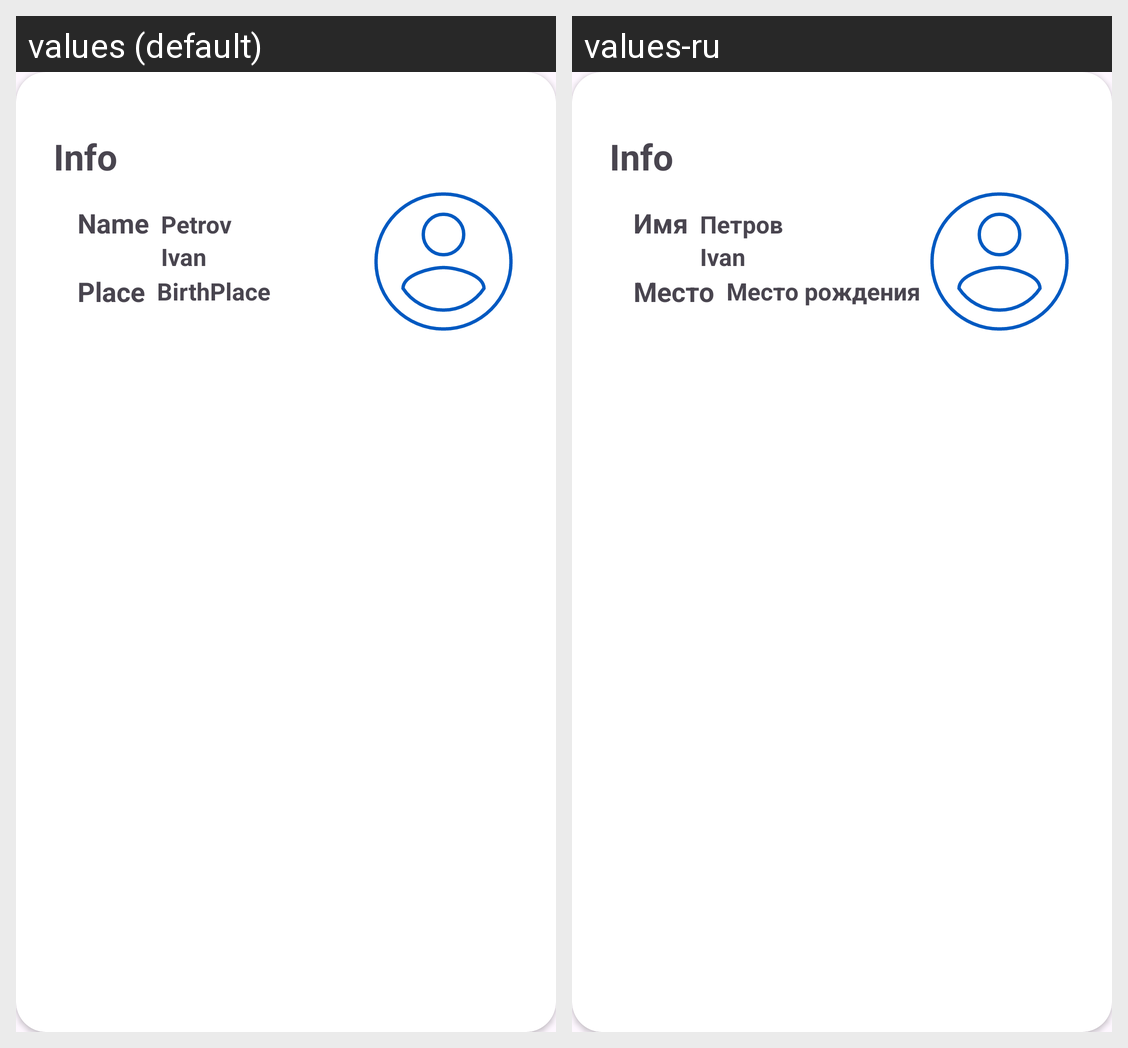

For this localized Android screen grid, give each drawn string resource with its value in every locale shown.
Android screen res/layout/relative_link_layout.xml rendered under 2 locales, left to right: values (default), values-ru. Device: Nexus 5 (rendered at 1080×1920; each locale shown at half size, 540×960, under a caption strip naming it); theme Theme.MyApp.
Strings drawn on this screen, with the default value and each locale's value (text and hints the layout hard-codes, and strings that could not be matched under every locale, appear in the picture but are not listed):

name
  values: Name
  values-ru: Имя

Petrov
  values: Petrov
  values-ru: Петров

place
  values: Place
  values-ru: Место

birthPlace
  values: BirthPlace
  values-ru: Место рождения
